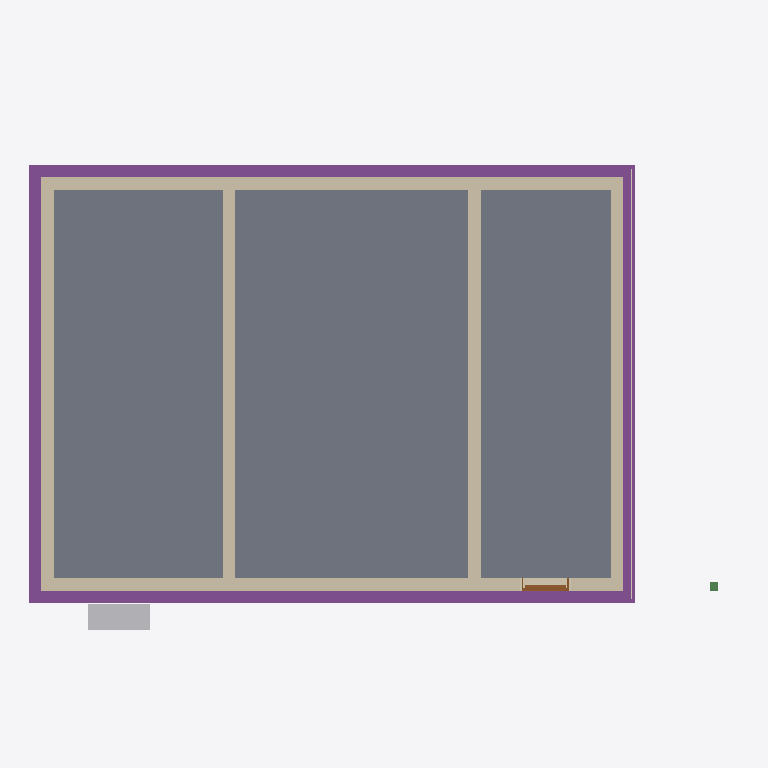
Plan cut of the same IFC building model at storey 'Basement' (level -2.50 m, cut at -1.10 m), seen from above with north up, elements coloured by IFC class: 6 walls (beige), 6 footings (purple), 1 slab (grey), 1 other element (light grey), 1 covering (cream), 1 door (brown), 1 beam (green). Cut surfaces are drawn darker.
Extent 13.7 m × 9.5 m × 11.7 m (x, y, z). Storeys (17): Foundations at -3.15 m; Basement at -2.50 m; Ground floor at 0.00 m; Upper floor at 3.15 m; Roof - -1: Thermal insulation under rafters at 3.15 m; Roof - -2: Vapour barrier at 3.15 m; Roof - -3: Gypsum plasterboard at 3.15 m; Roof - 0: Rafters at 3.15 m; Roof - 0a: Collar ties at 3.15 m; Roof - +1: MDF at 3.15 m; Roof - +2: Underlay at 3.15 m; Roof - +3: Counter-battens at 3.15 m; Roof - +4: Tile battens at 3.15 m; Roof - +5: Tiles at 3.15 m; Roof - +6: Windows at 3.15 m; Roof - Eave siding at 3.15 m. Elements (444): 276 IfcBeam, 61 IfcSlab, 26 IfcWall, 20 IfcCovering, 17 IfcFurniture, 12 IfcWindow, 11 IfcBuildingElementProxy, 7 IfcDoor, 6 IfcFooting, 5 IfcSanitaryTerminal, 2 IfcStair, 1 IfcChimney.

HEADER;
FILE_DESCRIPTION(('ViewDefinition[DesignTransferView]'),'2;1');
FILE_NAME('/dev/null','2026-10-30T09:56:09+01:00',(''),(''),'IfcOpenShell 0.8.5','IfcOpenShell 0.8.5','Nobody');
FILE_SCHEMA(('IFC4'));
ENDSEC;
DATA;
#1=IFCPROJECT('2a6DsgV7f5QwVH2sbYMa_L',$,'My house',$,$,$,$,(#10,#15),#5);
#19=IFCSITE('0uNmeN6NX02QMdsbvIiwzI',$,'Site',$,$,#27,$,$,$,$,$,$,$,$);
#20=IFCBUILDING('0CE4Mlzm9CDBa3gXlHtZoC',$,'My house',$,$,#32,$,$,$,$,$,$);
#33=IFCBUILDINGSTOREY('1bI$4S1$T0g8bxUcCTw$02',$,'Foundations',$,$,#39,$,$,$,-3.15);
#40=IFCBUILDINGSTOREY('0kjtkTQbf1Ue6mdN7D3mtF',$,'Basement',$,$,#45,$,$,$,-2.5);
#46=IFCBUILDINGSTOREY('3Qa6KQYIfCye2HS91OwNFp',$,'Ground floor',$,$,#51,$,$,$,0.0);
#52=IFCBUILDINGSTOREY('2jNMlRcVL4AO4VqxUarl7x',$,'Upper floor',$,$,#57,$,$,$,3.145);
#15535=IFCBUILDINGSTOREY('1u5ERQB5nA08$vi_bhCdFZ',$,'Roof - -1: Thermal insulation under rafters','Visibility container for Thermal insulation under rafters','ROOF_LAYER',#15540,$,$,$,3.145);
#15541=IFCBUILDINGSTOREY('2JzIKSC6j4Ox8KsRuvLTHI',$,'Roof - -2: Vapour barrier','Visibility container for Vapour barrier','ROOF_LAYER',#15546,$,$,$,3.145);
#15547=IFCBUILDINGSTOREY('1E4ebBUzLF6PZoHN4bkkVj',$,'Roof - -3: Gypsum plasterboard','Visibility container for Gypsum plasterboard','ROOF_LAYER',#15552,$,$,$,3.145);
#15553=IFCBUILDINGSTOREY('32xZSSbQf0Y96YcMoQbqL6',$,'Roof - 0: Rafters','Visibility container for Rafters','ROOF_LAYER',#15558,$,$,$,3.145);
#15559=IFCBUILDINGSTOREY('0gxCefAwP3TQOAcHh0hulU',$,'Roof - 0a: Collar ties','Visibility container for Collar ties','ROOF_LAYER',#15564,$,$,$,3.145);
#15565=IFCBUILDINGSTOREY('1Y1g9BZi5BVAMaA_g2AsiX',$,'Roof - +1: MDF','Visibility container for MDF','ROOF_LAYER',#15570,$,$,$,3.145);
#15571=IFCBUILDINGSTOREY('2Xo4D2uFH4Jewuvi0GQ83i',$,'Roof - +2: Underlay','Visibility container for Roofing underlay','ROOF_LAYER',#15576,$,$,$,3.145);
#15577=IFCBUILDINGSTOREY('3qHvolEfr3bfQpGWRUEc7I',$,'Roof - +3: Counter-battens','Visibility container for Counter-battens','ROOF_LAYER',#15582,$,$,$,3.145);
#15583=IFCBUILDINGSTOREY('0Am5qr7Mz1k8$$exJskrPk',$,'Roof - +4: Tile battens','Visibility container for Tile battens','ROOF_LAYER',#15588,$,$,$,3.145);
#15589=IFCBUILDINGSTOREY('3BLgXCKTv7GhYUQXmG_1z1',$,'Roof - +5: Tiles','Visibility container for Roof tiles','ROOF_LAYER',#15594,$,$,$,3.145);
#15595=IFCBUILDINGSTOREY('3ECmJwQ112gxojNQu$neI$',$,'Roof - +6: Windows','Visibility container for Roof windows','ROOF_LAYER',#15600,$,$,$,3.145);
#15601=IFCBUILDINGSTOREY('3pcybcRRH9bfEnJyaIul7_',$,'Roof - Eave siding','Visibility container for Eave siding','ROOF_LAYER',#15606,$,$,$,3.145);
#15607=IFCBUILDINGSTOREY('2WArwonprFYucwAUr5aI90',$,'Roof - Sloped siding','Visibility container for Sloped siding','ROOF_LAYER',#15612,$,$,$,3.145);
#2178=IFCSLAB('3P06r2mGj3SewyhQ$u4gw5',$,'Foundation base plate',$,$,#2184,#2191,$,.BASESLAB.);
#2262=IFCWALL('3sF9m4IqT5aQZpsS5zzRrQ',$,'Wall 3',$,$,#2271,#2282,$,$);
#2531=IFCFOOTING('29QSsIV$55LPB4jNMTXNw3',$,'Strip footing 1',$,$,#2537,#2548,$,.STRIP_FOOTING.);
#2599=IFCFOOTING('0Iz9o_UVj1CuDVEd9sQ93h',$,'Strip footing 3',$,$,#2604,#2615,$,.STRIP_FOOTING.);
#2211=IFCWALL('0BPzQqINv8Txd_EB7PI5NN',$,'Wall 1',$,$,#2221,#2232,$,$);
#2287=IFCWALL('2zyIrLUSH3iPbDDTbQeJJh',$,'Wall 4',$,$,#2296,#2307,$,$);
#2337=IFCWALL('3Cs7vCSw93WPQyJnfwUN1D',$,'Wall 6',$,$,#2346,#2357,$,$);
#2237=IFCWALL('2gvGuApV5DqBcau0_c9wM4',$,'Wall 2',$,$,#2246,#2257,$,$);
#2312=IFCWALL('3BznFvk9HCxuqa4jbwN4zy',$,'Wall 5',$,$,#2321,#2332,$,$);
#2632=IFCFOOTING('2wxyVXEcX3sfd956NdAx6V',$,'Strip footing 4',$,$,#2637,#2648,$,.STRIP_FOOTING.);
#2566=IFCFOOTING('3LI0rLWJr7UA6bVn4FCT7E',$,'Strip footing 2',$,$,#2571,#2582,$,.STRIP_FOOTING.);
#2756=IFCFURNITURE('2J_gP9fgb9ReQad2q6A2rI',$,'Tepelné?Čerpadlo',$,'Tepelné?Čerpadlo',#2761,#2768,$,.USERDEFINED.);
#34795=IFCCOVERING('1feTulxGn3XBud1GcwqLv0',$,'West perimeter facade',$,'FACADE_CLADDING',#34800,#34811,$,.CLADDING.);
#2380=IFCDOOR('0ltBVZyN1CZ9Hh5ldD2s2B',$,'Basement entrance',$,$,#2508,#2391,$,2.0,0.9,.DOOR.,.SINGLE_SWING_LEFT.,$);
#2698=IFCFOOTING('278fybmVb3Ov5ubMcVeyfu',$,'Strip footing 6',$,$,#2703,#2714,$,.STRIP_FOOTING.);
#2665=IFCFOOTING('0OeWozslPBdwd3GK1PIuOX',$,'Strip footing 5',$,$,#2670,#2681,$,.STRIP_FOOTING.);
#15459=IFCBEAM('1H1Mfx8KTB6vT$lGolwZN9',$,'Transverse outer support post 1',$,$,#15464,#15473,$,.BEAM.);
ENDSEC;
